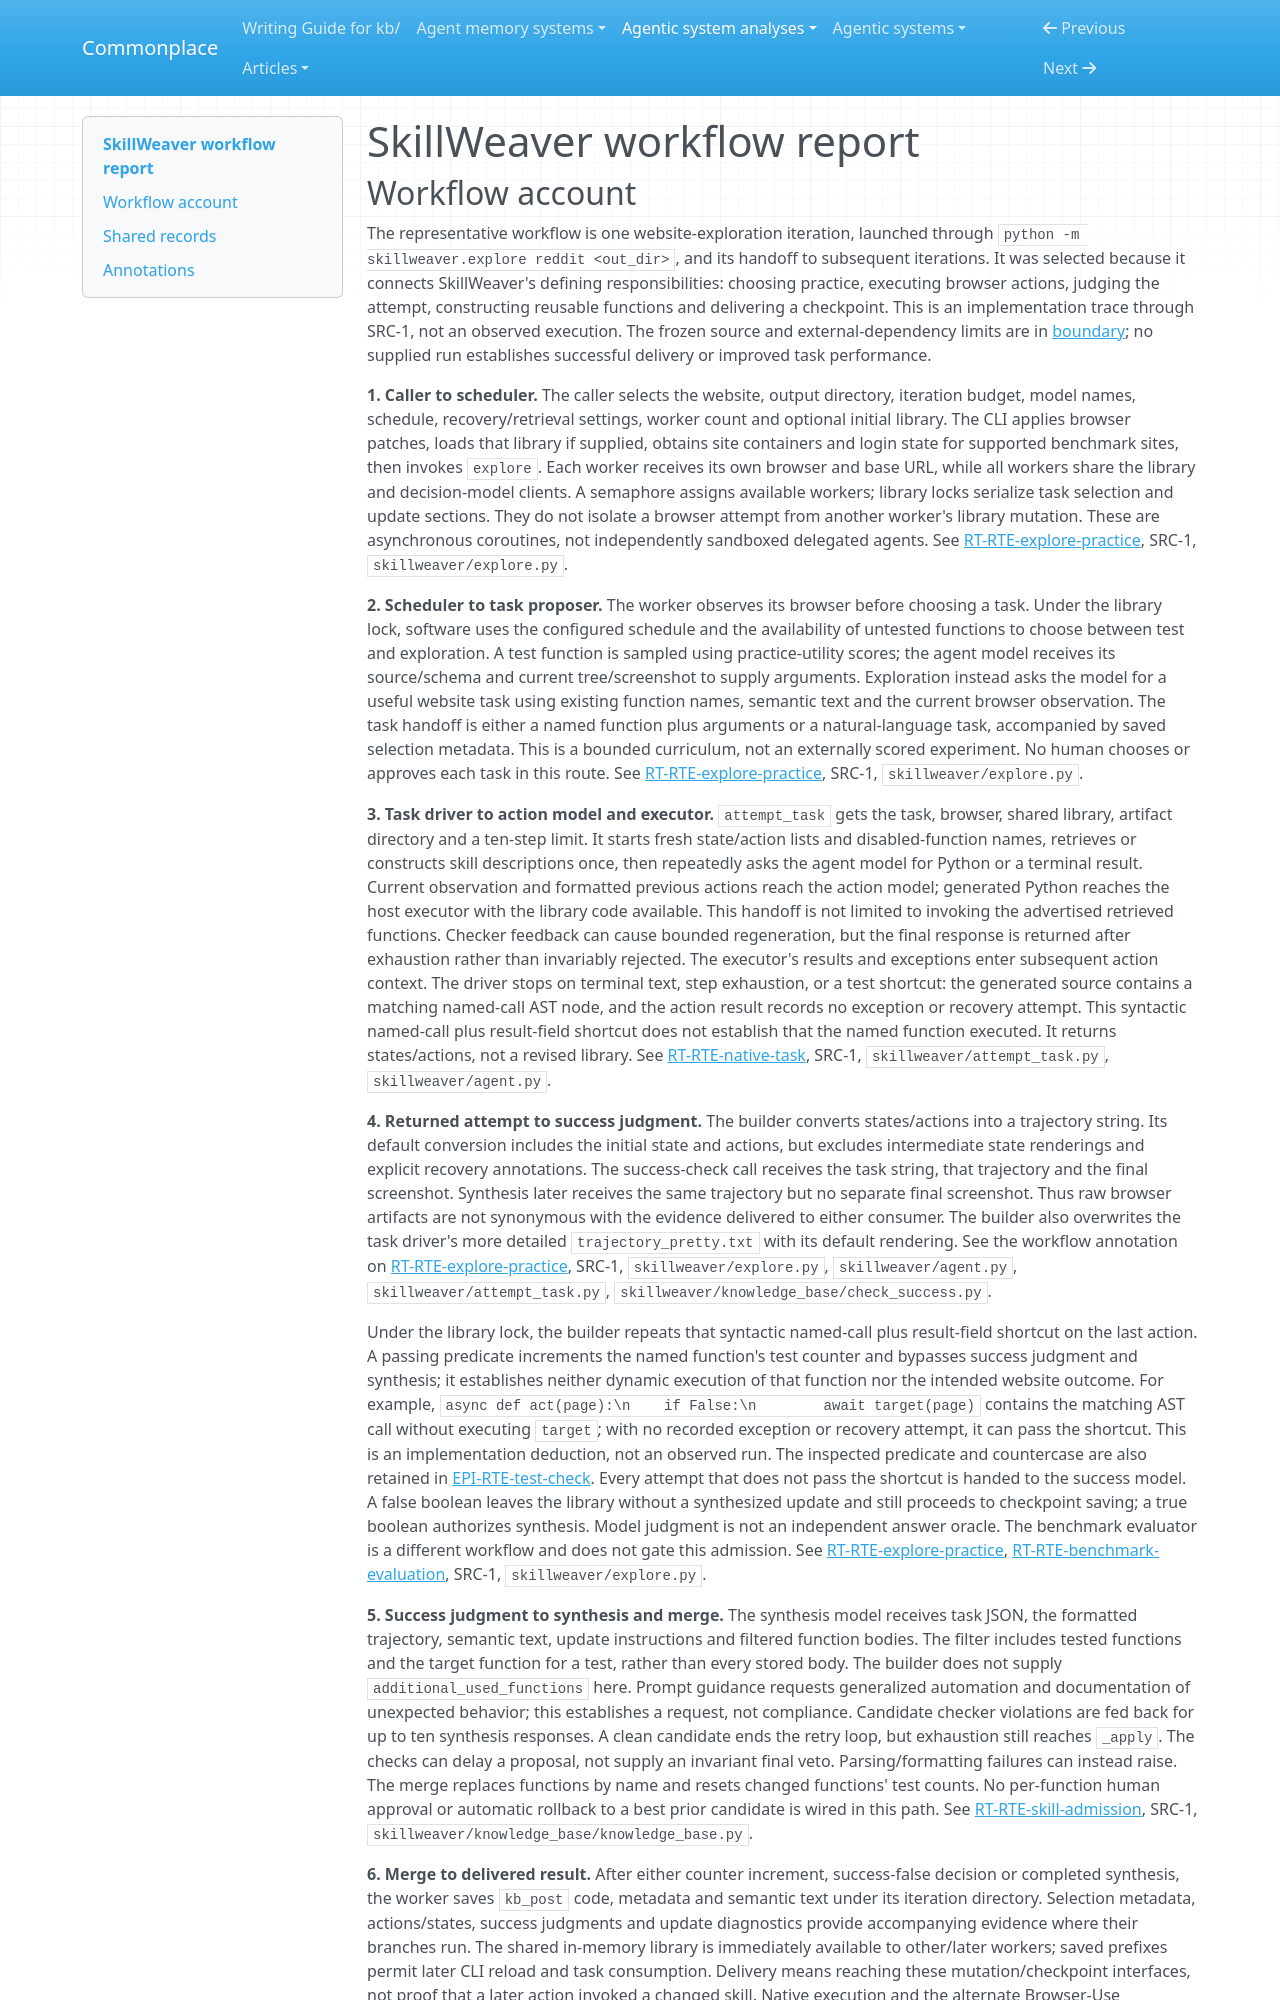

repository: zby/commonplace · page: agentic-system-analyses/retained/skillweaver/workflow/index.html · generator: mkdocs

---
type: agentic-system-analyses/types/agentic-system-workflow-report.md
description: "SkillWeaver workflow account: bounded website practice through success judgment, skill synthesis and iteration checkpoint delivery."
run-id: AAS-2026-10-14-skillweaver-c921cc7a5ed0-01
reviewed-boundary: f2a63d65d0f6ff46ac30e817cede8797f8f25b97
---

# SkillWeaver workflow report
